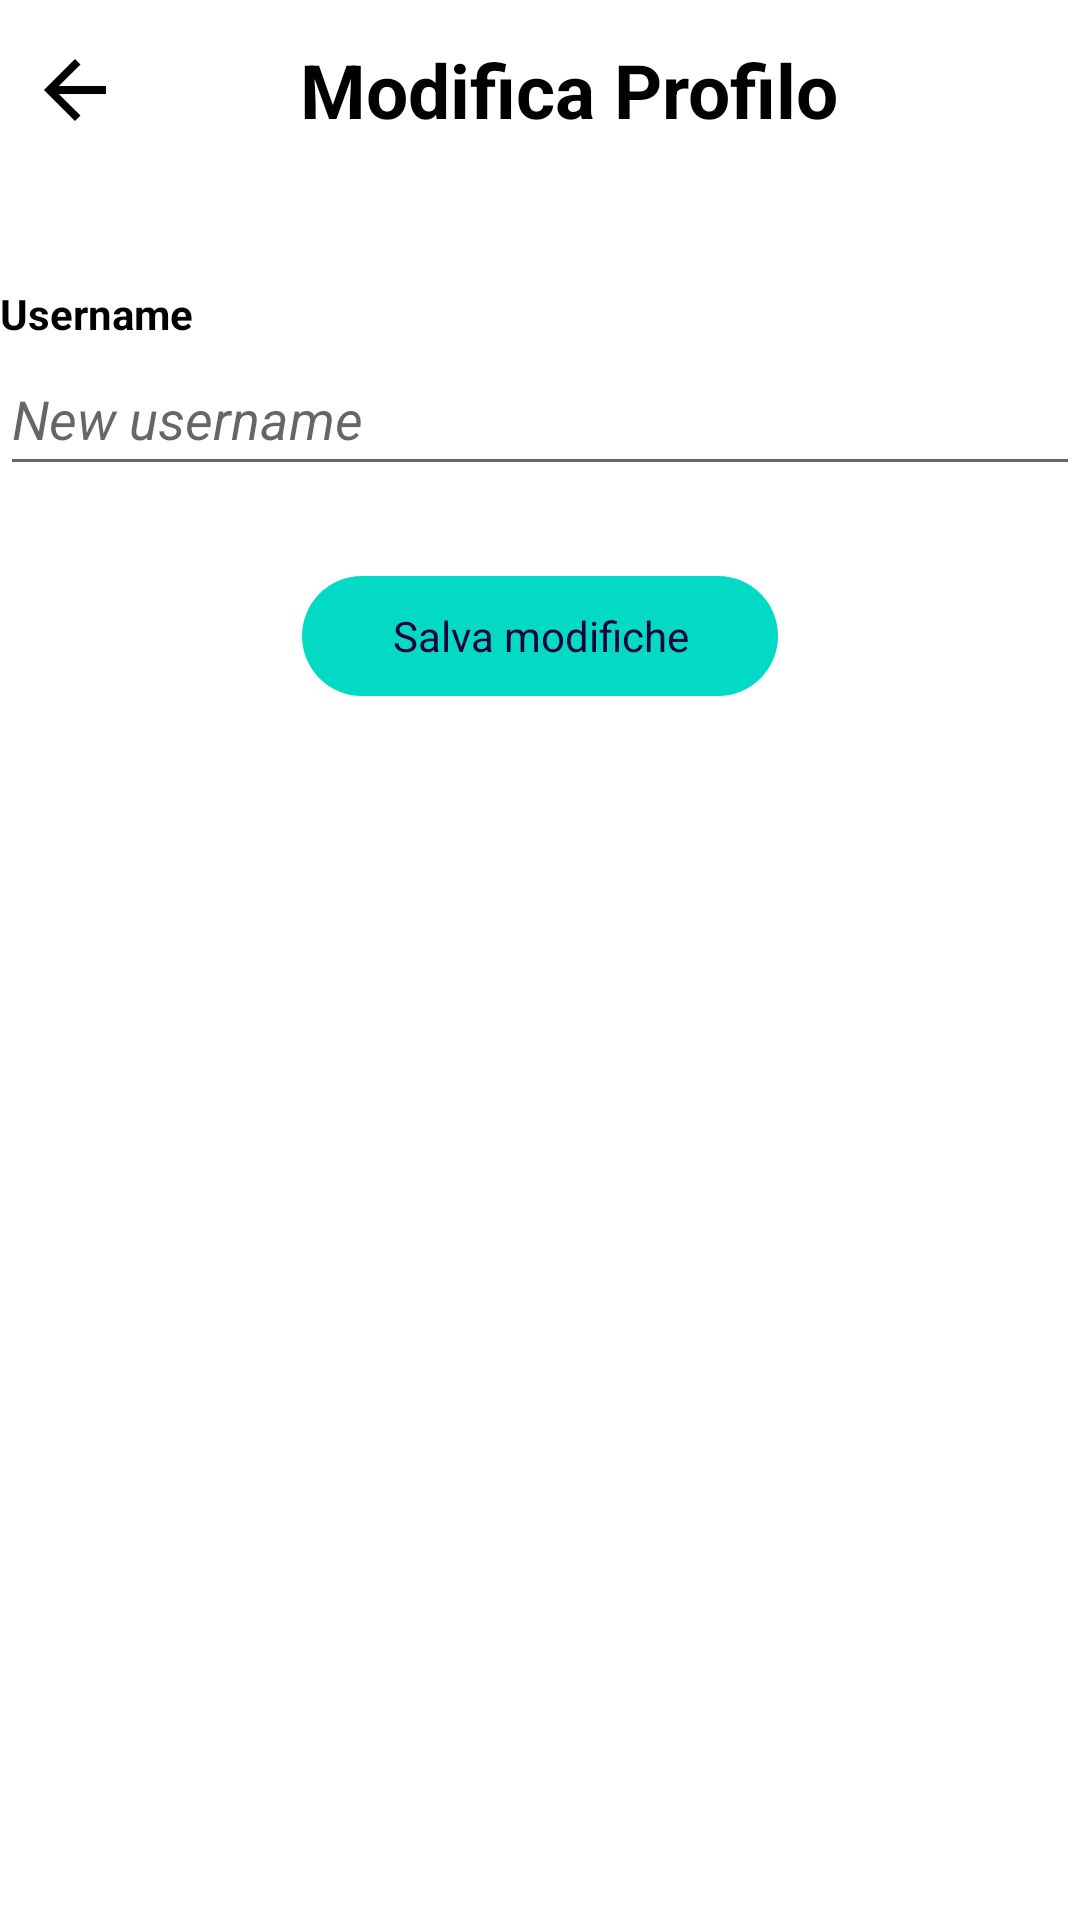

Reconstruct the res/layout file that produces this screen, plus the resources it refers to.
<!-- AndroidManifest.xml: application theme Theme.ZenaParty -->
<!-- res/layout/fragment_modifica_profilo.xml -->
<?xml version="1.0" encoding="utf-8"?>
<LinearLayout xmlns:android="http://schemas.android.com/apk/res/android"
    xmlns:tools="http://schemas.android.com/tools"
    android:layout_width="match_parent"
    android:layout_height="match_parent"
    xmlns:app="http://schemas.android.com/apk/res-auto"
    android:layout_margin="20dp"
    tools:context=".fragments.ModificaProFiloFragment"
    android:orientation="vertical">

    <RelativeLayout
        android:layout_width="match_parent"
        android:layout_height="wrap_content"
        android:layout_marginTop="5dp">
        <ImageView
            android:id="@+id/goBackBtn"
            android:layout_width="50dp"
            android:layout_height="50dp"
            android:src="@drawable/ic_goback_foreground"
            app:tint="@color/black"
            tools:ignore="ContentDescription" />
        <TextView
            android:layout_toEndOf="@id/goBackBtn"
            android:layout_centerVertical="true"
            android:layout_width="wrap_content"
            android:layout_height="wrap_content"
            android:layout_marginStart="50dp"
            android:text="@string/modifica_profilo"
            android:textColor="@color/black"
            android:textSize="25sp"
            android:textStyle="bold" />
    </RelativeLayout>

    <TextView
        android:layout_width="wrap_content"
        android:layout_height="wrap_content"
        android:layout_marginTop="40dp"
        android:text="@string/username"
        android:textColor="@color/black"
        android:textStyle="bold"/>

    <EditText
        android:id="@+id/usernameEt"
        android:layout_width="match_parent"
        android:layout_height="wrap_content"
        android:hint="@string/new_username"
        android:minHeight="48dp"
        android:textStyle="italic"
        android:inputType="text"
        android:importantForAutofill="no" />
    <TextView
        android:id="@+id/saveBtn"
        android:layout_width="wrap_content"
        android:layout_height="40dp"
        android:layout_marginTop="30dp"
        android:background="@drawable/round_back_secondary_100"
        android:gravity="center"
        android:layout_gravity="center"
        android:paddingStart="30dp"
        android:paddingEnd="30dp"
        android:text="@string/salva_modifiche"
        android:textAllCaps="false"
        android:textColor="@color/Primary" />

    <ProgressBar
        android:id="@+id/progressBar"
        android:layout_width="wrap_content"
        android:layout_height="wrap_content"
        android:layout_gravity="center"
        android:layout_marginTop="10dp"
        android:indeterminateTint="@color/black"
        android:visibility="gone" />
</LinearLayout>
<!-- resources referenced by this layout -->
<resources>
  <color name="Primary">#1B023B</color>
  <color name="black">#FF000000</color>
  <!-- drawable ic_goback_foreground (drawable) -->
  <vector xmlns:android="http://schemas.android.com/apk/res/android"
      android:width="108dp"
      android:height="108dp"
      android:viewportWidth="24"
      android:viewportHeight="24"
      android:tint="#FFFFFF"
      android:autoMirrored="true">
    <group android:scaleX="0.6206"
        android:scaleY="0.6206"
        android:translateX="4.5528"
        android:translateY="4.5528">
      <path
          android:fillColor="@android:color/white"
          android:pathData="M20,11H7.83l5.59,-5.59L12,4l-8,8 8,8 1.41,-1.41L7.83,13H20v-2z"/>
    </group>
  </vector>
  <!-- drawable round_back_secondary_100 (drawable) -->
  <?xml version="1.0" encoding="utf-8"?>
  <shape xmlns:android="http://schemas.android.com/apk/res/android"
      android:shape="rectangle">
  
      <solid android:color="@color/Secondary"/>
      <corners android:radius="100dp"/>
  
  </shape>
  <string name="modifica_profilo">Modifica Profilo</string>
  <string name="new_username">New username</string>
  <string name="salva_modifiche">Salva modifiche</string>
  <string name="username">Username</string>
  <style name="Theme.ZenaParty" parent="Theme.MaterialComponents.DayNight.DarkActionBar">
          
          <item name="colorPrimary">@color/black</item>
          <item name="colorPrimaryVariant">@color/purple_700</item>
          <item name="colorOnPrimary">@color/white</item>
          
          <item name="colorSecondary">@color/teal_200</item>
          <item name="colorSecondaryVariant">@color/teal_700</item>
          <item name="colorOnSecondary">@color/black</item>
          
          <item name="android:statusBarColor">@color/black</item>
          
      </style>
  <color name="Secondary">#FF03DAc5</color>
  <color name="purple_700">#FF3700B3</color>
  <color name="white">#FFFFFFFF</color>
  <color name="teal_200">#FF03DAC5</color>
  <color name="teal_700">#FF018786</color>
</resources>
